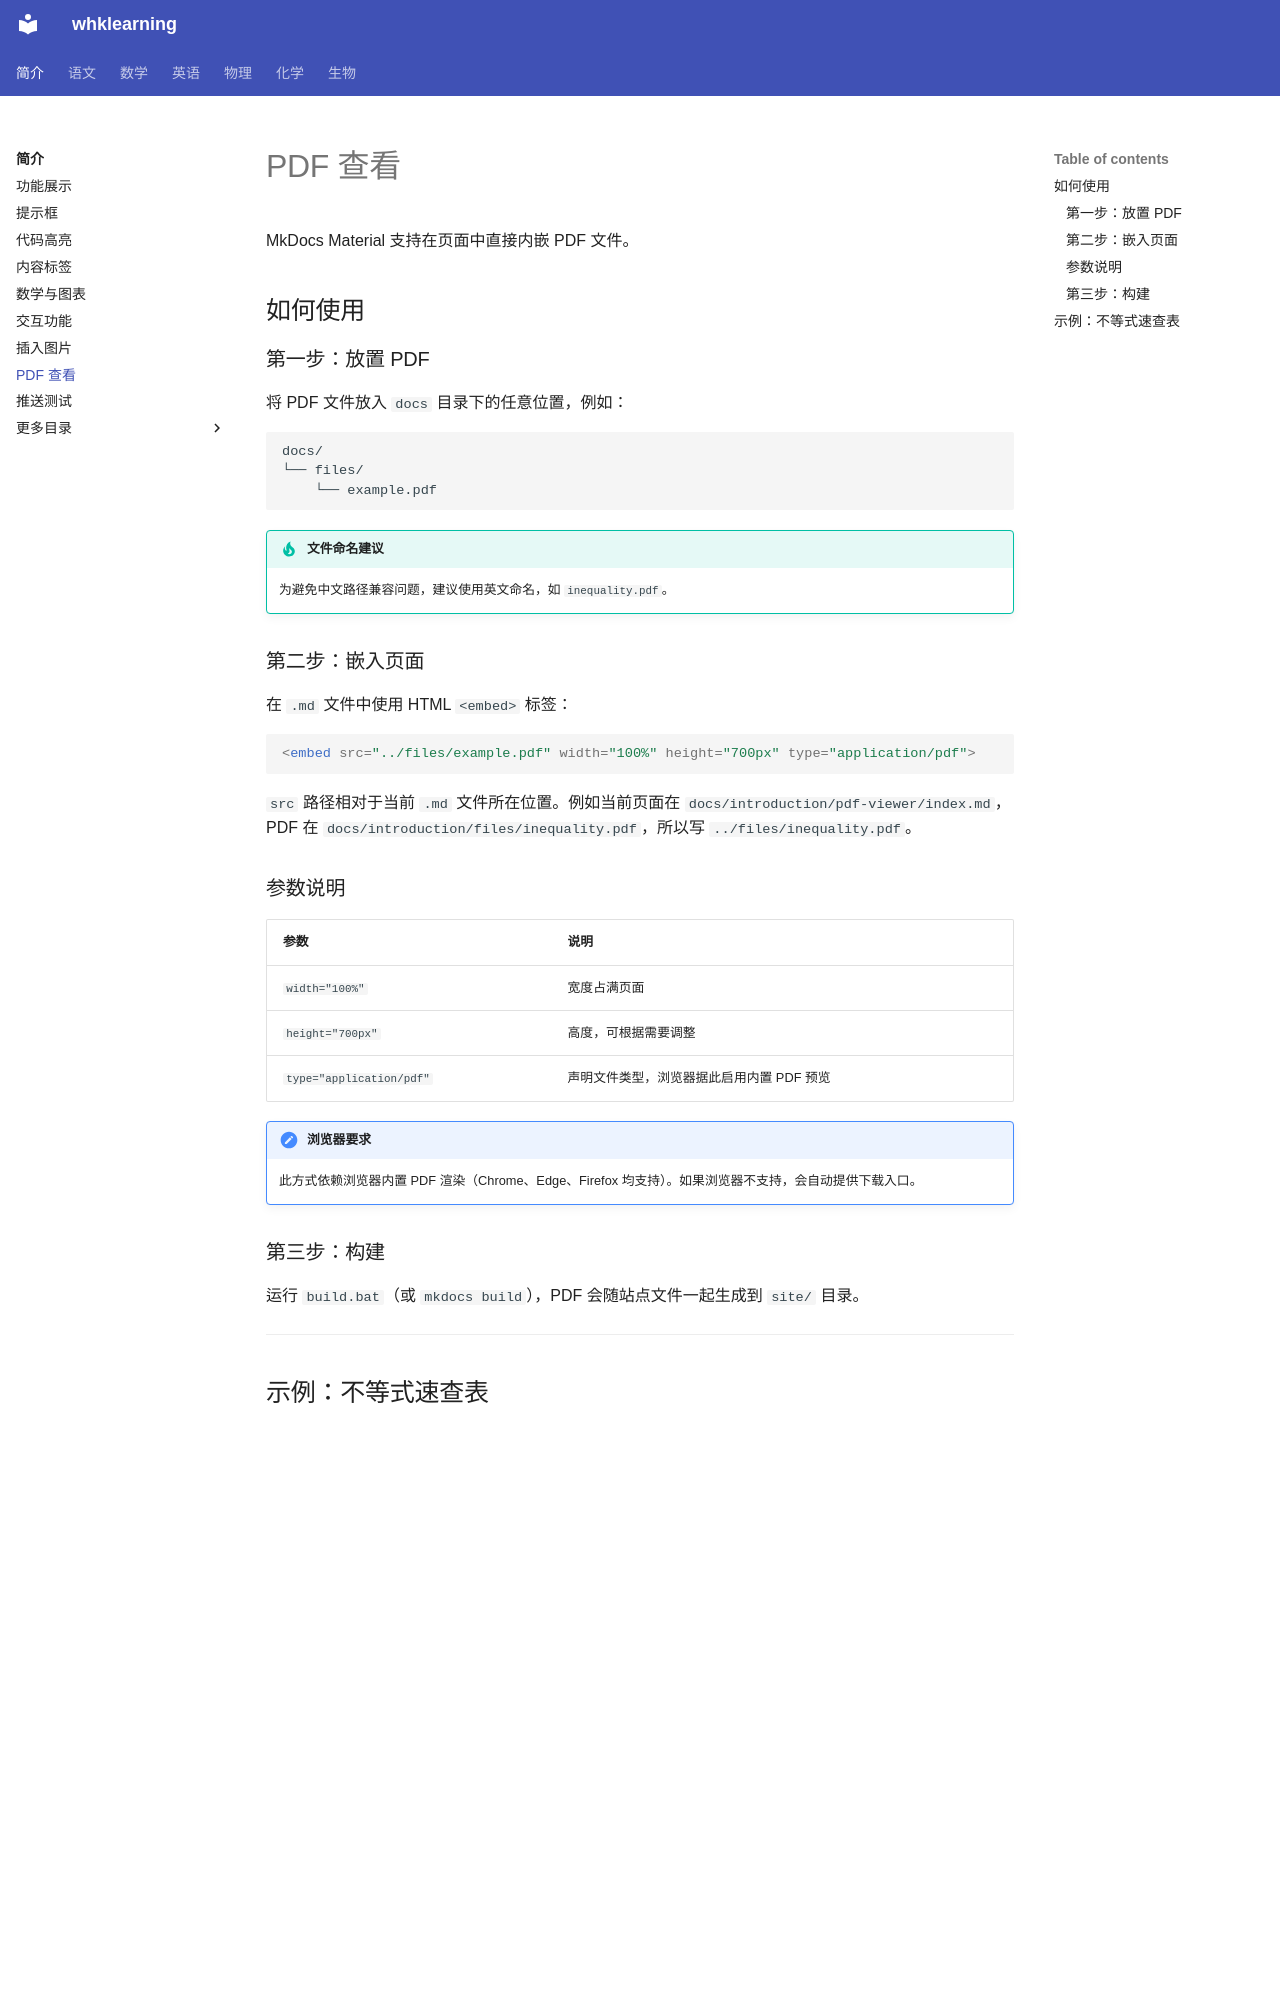

repository: levitate921/myblog · page: introduction/pdf-viewer/index.html · generator: mkdocs

# PDF 查看

MkDocs Material 支持在页面中直接内嵌 PDF 文件。

## 如何使用

### 第一步：放置 PDF

将 PDF 文件放入 `docs` 目录下的任意位置，例如：

```
docs/
└── files/
    └── example.pdf
```

!!! tip "文件命名建议"
    为避免中文路径兼容问题，建议使用英文命名，如 `inequality.pdf`。

### 第二步：嵌入页面

在 `.md` 文件中使用 HTML `<embed>` 标签：

```html
<embed src="../files/example.pdf" width="100%" height="700px" type="application/pdf">
```

`src` 路径相对于当前 `.md` 文件所在位置。例如当前页面在 `docs/introduction/pdf-viewer/index.md`，PDF 在 `docs/introduction/files/inequality.pdf`，所以写 `../files/inequality.pdf`。

### 参数说明

| 参数 | 说明 |
|------|------|
| `width="100%"` | 宽度占满页面 |
| `height="700px"` | 高度，可根据需要调整 |
| `type="application/pdf"` | 声明文件类型，浏览器据此启用内置 PDF 预览 |

!!! note "浏览器要求"
    此方式依赖浏览器内置 PDF 渲染（Chrome、Edge、Firefox 均支持）。如果浏览器不支持，会自动提供下载入口。

### 第三步：构建

运行 `build.bat`（或 `mkdocs build`），PDF 会随站点文件一起生成到 `site/` 目录。

---
